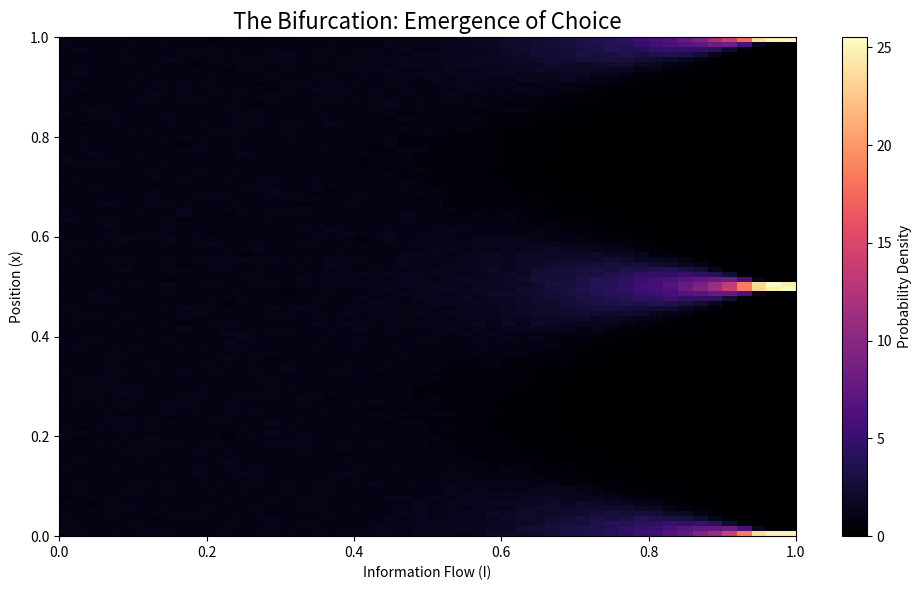

Source code (Python):
import numpy as np
import matplotlib.pyplot as plt

def run_1d_bifurcation():
    n_particles = 10000
    n_steps = 60
    i_values = np.linspace(0, 1, 50) # High resolution for smooth heatmap
    
    heatmap_data = []

    print("Running 1D Bifurcation (The Fork in the Road)...")

    for I in i_values:
        x = np.random.uniform(0, 1, n_particles)
        
        # Physics: Cubic noise decay
        temperature = (1 - I)**3 * 0.15 
        force_strength = I * 0.15
        
        for t in range(n_steps):
            force = -np.sin(4 * np.pi * x) 
            noise = np.random.normal(0, 1, n_particles)
            x = x + (force * force_strength) + (noise * np.sqrt(temperature))
            x = x % 1.0 
            
        # Capture density for this slice of I
        counts, _ = np.histogram(x, bins=100, range=(0, 1), density=True)
        heatmap_data.append(counts)

    # Plot
    plt.figure(figsize=(10, 6))
    # Transpose so X=Information, Y=Position
    plt.imshow(np.array(heatmap_data).T, aspect='auto', origin='lower',
               extent=[0, 1, 0, 1], cmap='magma')
    
    plt.title('The Bifurcation: Emergence of Choice', fontsize=16)
    plt.xlabel('Information Flow (I)')
    plt.ylabel('Position (x)')
    plt.colorbar(label='Probability Density')
    
    plt.tight_layout()
    plt.savefig('information_dynamics_1d_concept.png')
    print("Saved 1D Bifurcation plot to 'information_dynamics_1d_concept.png'.")

if __name__ == "__main__":
    run_1d_bifurcation()
    # FIX: Explicitly show the plot
    plt.show() 
    input("Press Enter to exit...")
